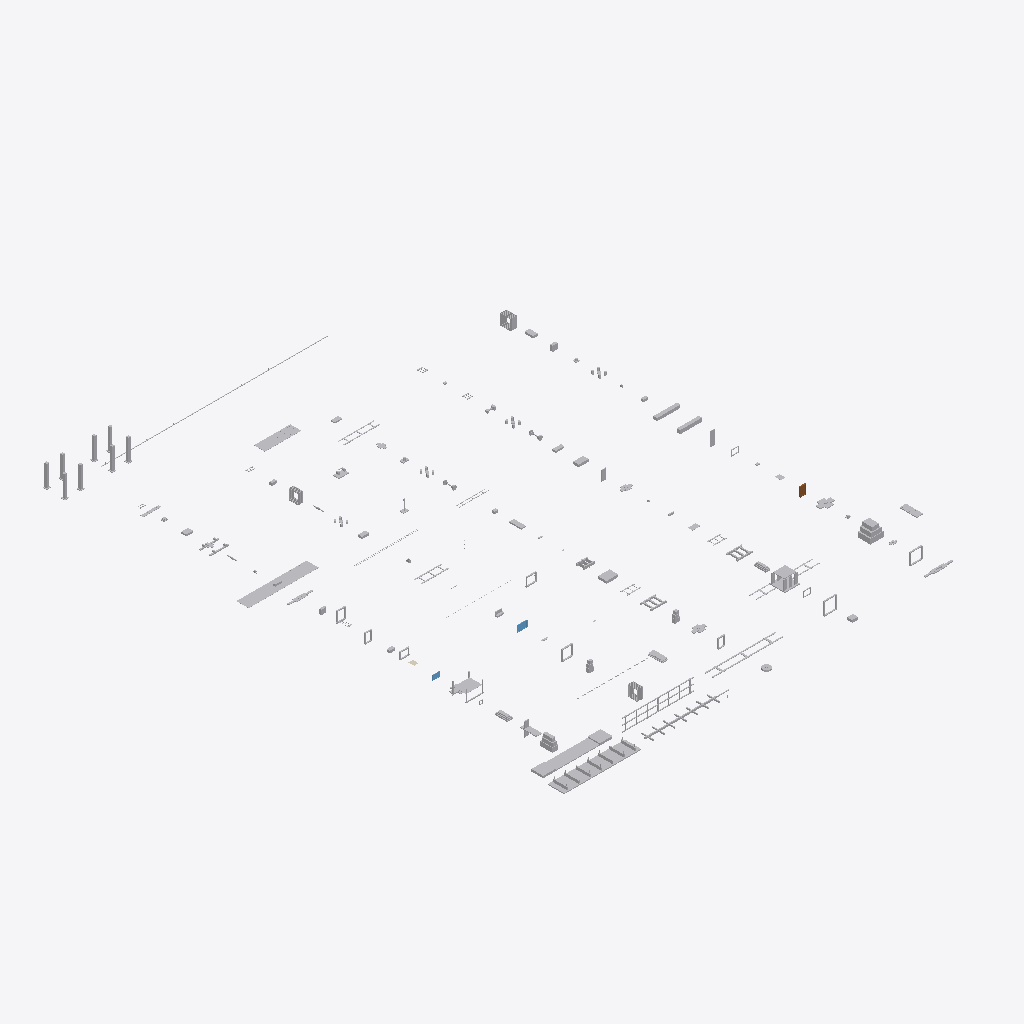
Isometric view of an IFC building model (IFC-SPF (STEP), schema IFC4X3, length unit metre), seen from the south-west, elements coloured by IFC class: 87 other elements (light grey), 2 windows (light blue), 1 door (brown), 1 covering (cream).
Extent 93.2 m × 116.2 m × 6.3 m (x, y, z). Elements (121): 89 IfcBuildingElementProxy, 20 IfcDiscreteAccessory, 3 IfcFurniture, 2 IfcLightFixture, 2 IfcWindow, 1 IfcCovering, 1 IfcDoor, 1 IfcElectricMotor, 1 IfcMechanicalFastener, 1 IfcUnitaryEquipment.

HEADER;
FILE_DESCRIPTION(('ViewDefinition [CoordinationView]'),'2;1');
FILE_NAME('lm3-manufacturing-reference.ifc','2026-08-30T00:00:00+00:00',('OpenSourceRail'),('OpenSourceRail'),'IfcOpenShell 0.8.5','OpenSourceRail LM3 manufacturing exporter','design-reference / not for construction');
FILE_SCHEMA(('IFC4X3'));
ENDSEC;
DATA;
#1=IFCPROJECT('1rrc1slHHHSPxgtp8aZ4VY',$,'OpenSourceRail LM3 manufacturing reference','Not a construction release. Supplier freeze, controlled drawings, structural calculations, fire/rail evidence, qualified special processes, first-article tests, independent safety assessment, and nati',$,$,$,(#12),#7);
#2=IFCSITE('0F9tfqivnIgf8tws_I8W9c',$,'Local railway manufacturing programme',$,$,#18,$,$,.ELEMENT.,$,$,$,$,$);
#3=IFCBUILDING('0QiXPzEmTKWO2lhT7932dH',$,'LM3 local pilot factory',$,$,#21,$,$,.ELEMENT.,$,$,$);
#7185=IFCDISCRETEACCESSORY('2mxAozh$rRMw5NUOdGaBZF',$,'LM3-TOOL-STEEL-FIXTURE','Locally fabricated steel body, bogie and interface structures — supplier-neutral design-reference tooling',$,#9561,#7321,'LM3-TOOL-STEEL-FIXTURE',$);
#549=IFCBUILDINGELEMENTPROXY('2KKn4Uh4LN5uYE0Iu$LATs',$,'low-floor centre pan and raised bogie-end deck set','Stepped floor structure preserving low centre zone and high bogie-end decks.',$,#9273,#571,'LM3-BDY-P060',$);
#9020=IFCDISCRETEACCESSORY('2jupx_8O9RXxec_24agnqW',$,'LM3-TOOL-LIFT-COLUMNS','Three-car final assembly, static test and manufacturing release — supplier-neutral design-reference tooling',$,#9615,#9120,'LM3-TOOL-LIFT-COLUMNS',$);
#8126=IFCDISCRETEACCESSORY('26agJL1zLNSgb$FQ7WcKAy',$,'LM3-TOOL-FLOOR-TEMPLATE','Removable floor panels, transport flooring and common passenger-fixture rail — supplier-neutral design-reference tooling',$,#9597,#8316,'LM3-TOOL-FLOOR-TEMPLATE',$);
#7517=IFCDISCRETEACCESSORY('0EYfgu9pjTxBR_TUe36SUh',$,'LM3-TOOL-COWL-MOULD','Reusable one-metre GFRP body/roof moulds and split end-cowl moulds — supplier-neutral design-reference tooling',$,#9573,#7569,'LM3-TOOL-COWL-MOULD',$);
#8706=IFCDISCRETEACCESSORY('2v6BGYMyzT5v6UL0aCfZzQ',$,'LM3-TOOL-HARNESS-BOARD','Lighting, HVAC, HV/LV services and keyed replaceable modules — supplier-neutral design-reference tooling',$,#9612,#8986,'LM3-TOOL-HARNESS-BOARD',$);
#1447=IFCBUILDINGELEMENTPROXY('2S4WEZZcHPUx3J4cf0vkCy',$,'end-cowl fiberglass laminate, insert, adhesive, and coupon material kit','Fire-retardant E-glass/vinyl-ester or basalt composite consumables, inserts, coupons, and adhesive/sealant for one reversible end cowl kit.',$,#9315,#1469,'LM3-CWL-P010',$);
#596=IFCBUILDINGELEMENTPROXY('2oTLv8q89MoPKAFRiAykIH',$,'side-wall post, door portal, waist rail, and cant rail kit','Side frame welded in fixture before body close-up.',$,#9276,#660,'LM3-BDY-P070',$);
#305=IFCBUILDINGELEMENTPROXY('0LvjsuKHnT0vNmLh9ZFteX',$,'underframe centre spine and cross-bearer kit','Cut plate/RHS kit for one car; QR-marked before welding.',$,#9261,#357,'LM3-BDY-P020',$);
#7706=IFCDISCRETEACCESSORY('2qZgy39L1Tjv8EPP16YQ6u',$,'LM3-TOOL-COATING-RACK','Solar-reflective, high-emittance exterior coating and thermal witness route — supplier-neutral design-reference tooling',$,#9579,#7752,'LM3-TOOL-COATING-RACK',$);
#685=IFCBUILDINGELEMENTPROXY('03GsAyvcnLpvtwE6htJqAj',$,'roof bow, HVAC rail, PV rail, and cable-tray bracket kit','Roof datum kit for HVAC, PV, antennas, service walkways, and ducts.',$,#9279,#719,'LM3-BDY-P080',$);
#6857=IFCBUILDINGELEMENTPROXY('2_2S3b9d1RQQW8spC5KqJ9',$,'train-to-train open-end articulation, gangway, drawbar, turntable, and service-jumper cassette','Supplier open-end gangway/articulation cassette for joining two otherwise complete train modules through their common end-interface frames.',$,#9555,#7029,'LM3-ART-P040',$);
#850=IFCBUILDINGELEMENTPROXY('22uhiDTqvOhewlwbg8Iq8r',$,'panoramic-end option shim, cowl/glass carrier, and sensor datum closeout kit','Default end-option kit that closes the common interface with the panoramic glass cowl, T-OBS sensor datum, coupler access, and weather seals.',$,#9288,#872,'LM3-END-P061',$);
#9132=IFCDISCRETEACCESSORY('0vApCEvlbVxvEmnnHcIQB3',$,'LM3-TOOL-FINAL-DATUM','Three-car final assembly, static test and manufacturing release — supplier-neutral design-reference tooling',$,#9618,#9244,'LM3-TOOL-FINAL-DATUM',$);
#897=IFCBUILDINGELEMENTPROXY('0mbb$Kf4nTIxlqEixu$o5w',$,'mid open-connection option portal trim, bellows clamp, threshold bridge, and drain kit','Optional end treatment for marrying two train modules into a walk-through consist; it replaces the panoramic cowl/glass with an open passenger portal and gangway clamp datum.',$,#9291,#1069,'LM3-END-P062',$);
#5916=IFCBUILDINGELEMENTPROXY('2aWiTblVPOHghr1aSPoXrj',$,'inter-car double-wall corrugated bellows and clamp-frame set','A supplier-tailored metro gangway bellows seals the passenger connection without becoming part of the structural draw/buff load path.',$,#9516,#6088,'LM3-ART-P022',$);
#3615=IFCBUILDINGELEMENTPROXY('1FGz9AR$DQPQaywzJ0dKU3',$,'FRP battery strake covers, seat-base fairings, and service-hatch shells','Sacrificial fire-rated saloon barriers over the side battery enclosures; battery service access and pressure relief remain exterior-only.',$,#9435,#3625,'LM3-INT-P040',$);
#3910=IFCBUILDINGELEMENTPROXY('2VUXahNyDMNgWtaq2ietTw',$,'battery-225kwh-lfp-800v saloon-isolated side traction battery pack','Optimizer-selected per-car pack; final supplier must fit the externally accessed side tray, cooling, BMS, fire separation, and outward-only vent path.',$,#9450,#3932,'LM3-TRC-P040',$);
#2431=IFCUNITARYEQUIPMENT('0lzXCUk25GZOlhKXRpANUZ',$,'hvac-24kw-direct-hv-dc roof HVAC','Optimizer-selected hot-climate HVAC must fit the roof curb and aux-power budget.',$,#9369,#2453,'LM3-EXT-P040',$);
#1894=IFCBUILDINGELEMENTPROXY('2RIjsQgTXLfO$7kPmmCO7f',$,'trailer bogie welded H-frame','Common trailer frame without motor cradle and traction gearbox mounts.',$,#9342,#1928,'LM3-BOG-P020',$);
#1835=IFCBUILDINGELEMENTPROXY('0AuRgOz0DMOA5iGftqQt1Q',$,'powered bogie welded H-frame and motor-cradle weldment','Fresh EN 15085-controlled bogie frame; no recovered freight-frame splice.',$,#9339,#1869,'LM3-BOG-P010',$);
#1953=IFCBUILDINGELEMENTPROXY('3RKwe0uczV0xbDXSwTvQvE',$,'powered-bogie guards, cable guides, WSP brackets, and inspection covers','Powered-bogie removable guards and harness brackets installed after wheelset fit.',$,#9345,#1975,'LM3-BOG-P030',$);
#7581=IFCDISCRETEACCESSORY('1z1wdiSK9KK8IUhmTs6tFa',$,'LM3-TOOL-TRIM-DRILL','Reusable one-metre GFRP body/roof moulds and split end-cowl moulds — supplier-neutral design-reference tooling',$,#9576,#7675,'LM3-TOOL-TRIM-DRILL',$);
#1388=IFCBUILDINGELEMENTPROXY('0NgwN8kynThubyOl3jAKUq',$,'PV bonded-pad lands, raised rail kit, bonding jumpers, and roof isolation labels','Mixed flexible/rigid PV mounting datum with accessible clamps and electrical bonding points.',$,#9312,#1422,'LM3-ROOF-P020',$);
#7447=IFCDISCRETEACCESSORY('1$beS$nDjG3u7wyRxkEQf0',$,'LM3-TOOL-ROOF-MOULD','Reusable one-metre GFRP body/roof moulds and split end-cowl moulds — supplier-neutral design-reference tooling',$,#9570,#7505,'LM3-TOOL-ROOF-MOULD',$);
#2696=IFCFURNITURE('3FFZzGfKbLjgTbgvDGkuZu',$,'stainless grab-pole, handrail, joint, and insulated adapter kit','Cut-to-length modular tubes terminate in replaceable common-rail saddles; primary passenger loads bypass liners and trim.',$,#9384,#2730,'LM3-EXT-P063',$);
#502=IFCBUILDINGELEMENTPROXY('2dxnXSpxzRixk$AtHK37AM',$,'battery tray rails, vent plenum, and service-lid gutter kit','Under-seat cassette structure with drainage, fire vent, and service access.',$,#9270,#524,'LM3-BDY-P050',$);
#6432=IFCBUILDINGELEMENTPROXY('0YQA7aJQLSURmE4WXUxdhv',$,'pre-terminated LV trainline harness, DIN cabinet, and terminal-distribution kit','Locally built harness/cabinet kits implement the released connector, segregation, label, and clamp schedules.',$,#9534,#6466,'LM3-CTRL-P040',$);
#8384=IFCDISCRETEACCESSORY('1Pk5_asQ9LtgV4aA00HG8J',$,'LM3-TOOL-BOGIE-STAND','Supplier traction motor/gearbox integration into locally fabricated powered bogie — supplier-neutral design-reference tooling',$,#9603,#8488,'LM3-TOOL-BOGIE-STAND',$);
#1494=IFCBUILDINGELEMENTPROXY('1qOAOzoKfImPM_PAvAYapf',$,'CWL-FRP-01 upper brow and roof-cap fiberglass cast','Locally moulded upper brow/roof-cap cast with washer-cover lands and roof transition flange.',$,#9318,#1516,'LM3-CWL-P011',$);
#3474=IFCBUILDINGELEMENTPROXY('0lrFwgeA9TPR9DE4uZ9vr3',$,'HVAC diffusers, side return ducts, saloon grilles, and access panels','Interior air distribution kit between roof HVAC drops and the passenger saloon.',$,#9426,#3508,'LM3-INT-P010',$);
#3851=IFCBUILDINGELEMENTPROXY('1NaaIgF3zSMAigMfwP0Me2',$,'two independent motor controllers, isolated LV DC/DC, MPPT, station protection, and cooling-loop kit','Per-car 800 V-class traction, auxiliary, PV, and station-interface electronics; no central AC bus.',$,#9447,#3873,'LM3-TRC-P030',$);
#7395=IFCDISCRETEACCESSORY('2a61r7bVHMOQ6IO3etWwGz',$,'LM3-TOOL-SIDE-MOULD','Reusable one-metre GFRP body/roof moulds and split end-cowl moulds — supplier-neutral design-reference tooling',$,#9567,#7435,'LM3-TOOL-SIDE-MOULD',$);
#744=IFCBUILDINGELEMENTPROXY('1pbhW44jHIuOVucg7uplAI',$,'end ring frame and anti-climber beam set','Steel datum for identical fiberglass end cowl and panoramic glass.',$,#9282,#772,'LM3-BDY-P090',$);
#797=IFCBUILDINGELEMENTPROXY('0I$TuOz_XMcv2Nvda2knHc',$,'common reversible end-interface carrier ring, option bolt grid, and sealing datum kit','Common structural and sealing datum that lets the same train end accept either the panoramic closed nose or the open mid-train connection.',$,#9285,#825,'LM3-END-P060',$);
#1341=IFCBUILDINGELEMENTPROXY('0Y$mGQ4pfG6P6itiLzjVmM',$,'HVAC curb, drop-duct collar, condensate tray, and drain fitting kit','Bolted/gasketed roof opening and drain tray that decouples final HVAC supplier choice from primary roof steel.',$,#9309,#1363,'LM3-ROOF-P010',$);
#1635=IFCBUILDINGELEMENTPROXY('3GOKk2GIjL0ByBIbi_klTS',$,'CWL-FRP-04 lower apron and anti-climber cover fiberglass cast','Locally moulded lower apron cast with lamp recess support and removable coupler/recovery access envelope.',$,#9327,#1657,'LM3-CWL-P014',$);
#3969=IFCBUILDINGELEMENTPROXY('25JEJi1XDVwuSNFvhIznM2',$,'battery sliding trays, retention straps, service interlocks, and drain pans','Local mechanical retention and service hardware for the supplier battery modules.',$,#9453,#3991,'LM3-HV-P010',$);
#8500=IFCDISCRETEACCESSORY('2ROINVq$HUmR6wgOFt4MPK',$,'LM3-TOOL-MOTOR-ALIGN','Supplier traction motor/gearbox integration into locally fabricated powered bogie — supplier-neutral design-reference tooling',$,#9606,#8560,'LM3-TOOL-MOTOR-ALIGN',$);
#1588=IFCBUILDINGELEMENTPROXY('3m8vCafp9Hnuadesww7RUE',$,'CWL-FRP-03 right cheek fiberglass cast','Locally moulded right cheek/side-return cast using the mirrored cheek datum and common hole pattern.',$,#9324,#1610,'LM3-CWL-P013',$);
#1541=IFCBUILDINGELEMENTPROXY('1hIxEHR4LMLPdXKfaE_6ki',$,'CWL-FRP-02 left cheek fiberglass cast','Locally moulded left cheek/side-return cast carrying the green livery return and split-line closure.',$,#9321,#1563,'LM3-CWL-P012',$);
#1782=IFCBUILDINGELEMENTPROXY('1iyx4HDIPULQh0d7mv3zsL',$,'articulation adapter frame, anti-lift keeper, and shim kit','Machined/welded adapter frames for lower pivot, upper links, bellows, and trainlines.',$,#9336,#1810,'LM3-ART-P010',$);
#2360=IFCWINDOW('1HqTIyAcnLGPs6fLK21nxE',$,'single panoramic heated end-glass assembly','RF-transparent heated/de-iced panoramic glass for cabless end.',$,#9366,#2394,'LM3-EXT-P030',$,$,$,$,$);
#3545=IFCBUILDINGELEMENTPROXY('3jdMagwpbLLf7Nf4RCOUlv',$,'FRP/phenolic ceiling liner, light trough, and HVAC plenum cover set','Locally moulded or CNC-trimmed fire-rated cabin ceiling panels with light troughs, diffuser openings, and removable service covers.',$,#9429,#3555,'LM3-INT-P020',$);
#2212=IFCDOOR('0E4sHh3DbI7hreMV6fL37x',$,'electric plug/sliding door cassette','Certified rail door supplier owns mechanics, seals, controller, and lifecycle evidence.',$,#9360,#2252,'LM3-EXT-P010',$,$,$,$,$);
#3356=IFCBUILDINGELEMENTPROXY('235IPhEA9V2ggTP26kJgc9',$,'fire-rated GFRP side-module laminate, core, gelcoat, and consumable kit','Supplier-qualified glass-fibre, resin, core, gelcoat/paint, release film, and coupons feed local 1 m side-module moulding; no full-side bonded panel is used.',$,#9420,#3366,'LM3-EXT-P080',$);
#7988=IFCDISCRETEACCESSORY('3zhYSI97LHk9MZOmSzTijo',$,'LM3-TOOL-DOOR-GAUGE','Supplier door cassette on locally made four-point adjustable carrier — supplier-neutral design-reference tooling',$,#9591,#8040,'LM3-TOOL-DOOR-GAUGE',$);
#6550=IFCBUILDINGELEMENTPROXY('0OmaI80mDS8B0cZA8CZc7A',$,'T-OBS nose sensor pack, heated window services, and washer kit','Per-end obstacle-detection module aligned to the cowl optical/radar datum.',$,#9540,#6572,'LM3-END-P020',$);
#382=IFCBUILDINGELEMENTPROXY('0KQ7Sp9yDUPhFy9aipV6iG',$,'bolster box, air-spring pad, and centre-pivot insert set','Folded and welded bolster boxes, machined after weld where required.',$,#9264,#430,'LM3-BDY-P030',$);
#7881=IFCDISCRETEACCESSORY('2PxtbtGfTN0RzTJNGSMofB',$,'LM3-TOOL-WATER-TEST','Replaceable side-window cassette, pressure frame, seal and drain installation — supplier-neutral design-reference tooling',$,#9588,#7957,'LM3-TOOL-WATER-TEST',$);
#3297=IFCBUILDINGELEMENTPROXY('0IlpjNvknQtxdpQIMGe5vQ',$,'roof antennas, service walkway pads, lifting covers, and maintenance labels','Service and radio-accessory roof package integrated around HVAC and PV keep-outs.',$,#9417,#3319,'LM3-EXT-P070',$);
#5144=IFCBUILDINGELEMENTPROXY('3XQ32g5LnOUfkpaV8XRIxa',$,'powered-bogie to carbody connection: air springs, emergency spring, centre pivot, yaw links and dampers','The complete body-to-bogie load path is one interface-controlled package even when springs, pivot and dampers are sourced from different qualified suppliers.',$,#9492,#5258,'LM3-BOG-P046',$);
#1094=IFCBUILDINGELEMENTPROXY('3JHp9Qv8PRkBIvQRKqtOT_',$,'door portal reinforcement, threshold beam, and cassette shim kit','Machined/folded datum frame that turns the body aperture into a repeatable COTS door cassette interface.',$,#9294,#1122,'LM3-BDY-P100',$);
#3138=IFCBUILDINGELEMENTPROXY('1sN_KEwuHM78KS_RIj9biS',$,'door four-point adjustable carrier, datum pin, dry seal, and keyed connector bracket kit','The certified door remains a complete supplier cassette; four common adjustable shoes absorb body tolerance and make removal predictable.',$,#9408,#3166,'LM3-DOOR-P010',$);
#5295=IFCBUILDINGELEMENTPROXY('1HuiNqOvnLBPcJo8gh0Su5',$,'trailer-bogie to carbody connection: air springs, emergency spring, centre pivot, yaw links and dampers','The trailer body-to-bogie load path shares the powered-bogie interfaces where released loads and kinematics permit.',$,#9495,#5409,'LM3-BOG-P047',$);
#455=IFCBUILDINGELEMENTPROXY('1B946SDejQQBkrD_M7mpEs',$,'coupler pocket, shear plate, and crash-can insert kit','Welded/machined pocket accepting certified coupler and crash absorber.',$,#9267,#477,'LM3-BDY-P040',$);
#1247=IFCBUILDINGELEMENTPROXY('090zJiW5XV_hPVOBjSdDSG',$,'one-metre clip-on fiberglass side and roof body module','One common 1,000 mm longitudinal mould pitch; CNC-trimmed side/window/door and roof variants hang from the same released clip grid.',$,#9303,#1257,'LM3-BDY-P130',$);
#8594=IFCDISCRETEACCESSORY('1duDaDVRLVEv3ku_fxq9g6',$,'LM3-TOOL-SERVICE-RAIL','Lighting, HVAC, HV/LV services and keyed replaceable modules — supplier-neutral design-reference tooling',$,#9609,#8694,'LM3-TOOL-SERVICE-RAIL',$);
#6255=IFCBUILDINGELEMENTPROXY('3p6pIrRQXGGuKNdiJM7r_m',$,'T-ECU/S and T-ECU/A compute and safety-control cabinet kit','The controlled train-compute and safety-output cabinets are integrated after power, cooling, and network interfaces are frozen.',$,#9525,#6277,'LM3-CTRL-P010',$);
#4016=IFCBUILDINGELEMENTPROXY('2Jd4_ulm1SCR34kftTUKaK',$,'segregated HV cable tray, bonding studs, grommets, and orange cover set','Maintains HV/LV segregation from battery, inverter, roof PV, and side-pin charger interfaces.',$,#9456,#4050,'LM3-HV-P020',$);
#6314=IFCBUILDINGELEMENTPROXY('0iE6JqUaDG3faTUKKc6N54',$,'navigation, balise, 5G, LoRa, GNSS, IMU, and roof-antenna kit','Commodity navigation and communications devices are installed as individually traceable modules on the train network.',$,#9528,#6336,'LM3-CTRL-P020',$);
#3580=IFCBUILDINGELEMENTPROXY('2dEBYodoXQaxEf0mi84C9R',$,'FRP/phenolic sidewall liner, window reveal, and cable-cover panel set','Fire-rated cabin sidewall panels and window reveals that hide secondary structure while preserving window replacement and cable-tray access.',$,#9432,#3590,'LM3-INT-P030',$);
#4311=IFCBUILDINGELEMENTPROXY('0tydHZRh5Hohx$yADL8F0D',$,'battery temperature/off-gas detection, electrical-enclosure smoke detection, and localized mist kit','Per-car battery reservoir, DC pump, stainless pipe, nozzles, outward vents, and diagnostic sensors; no saloon or electrical-bay suppression.',$,#9471,#4333,'LM3-SAF-P010',$);
#7817=IFCDISCRETEACCESSORY('2Jw7RzM8DH68ny5a9SlxM5',$,'LM3-TOOL-WINDOW-GAUGE','Replaceable side-window cassette, pressure frame, seal and drain installation — supplier-neutral design-reference tooling',$,#9585,#7869,'LM3-TOOL-WINDOW-GAUGE',$);
#4134=IFCBUILDINGELEMENTPROXY('2jdcUg7o5MqOmPR6Es37Mm',$,'roof-mounted regen dump resistor and thermal shield kit','Per-car roof resistor path for regen overvoltage and commissioning load tests.',$,#9462,#4156,'LM3-TRC-P050',$);
#2637=IFCFURNITURE('2PMn6QgtDPcfTJd7j9ciFI',$,'longitudinal passenger and priority-seat modules','Repeatable seat modules use the common service rail and calculated saddle adapters instead of unique brackets through floor panels.',$,#9381,#2659,'LM3-EXT-P062',$);
#4993=IFCBUILDINGELEMENTPROXY('11jSdVMSfLWRsl$IzRJHW_',$,'trailer-bogie primary suspension spring, guide and bump-stop set','Matched, batch-traceable primary springs and elastomer guides are selected from the released trailer axle-load and dynamic model.',$,#9489,#5107,'LM3-BOG-P045',$);
#4075=IFCBUILDINGELEMENTPROXY('2$fdcnnRnNXRwaGvRRr8lr',$,'coolant manifold brackets, bleed/drain points, and insulated pipe clamp kit','Fabricated support and maintainability kit for HVAC/battery/inverter thermal loops.',$,#9459,#4109,'LM3-HV-P030',$);
ENDSEC;
